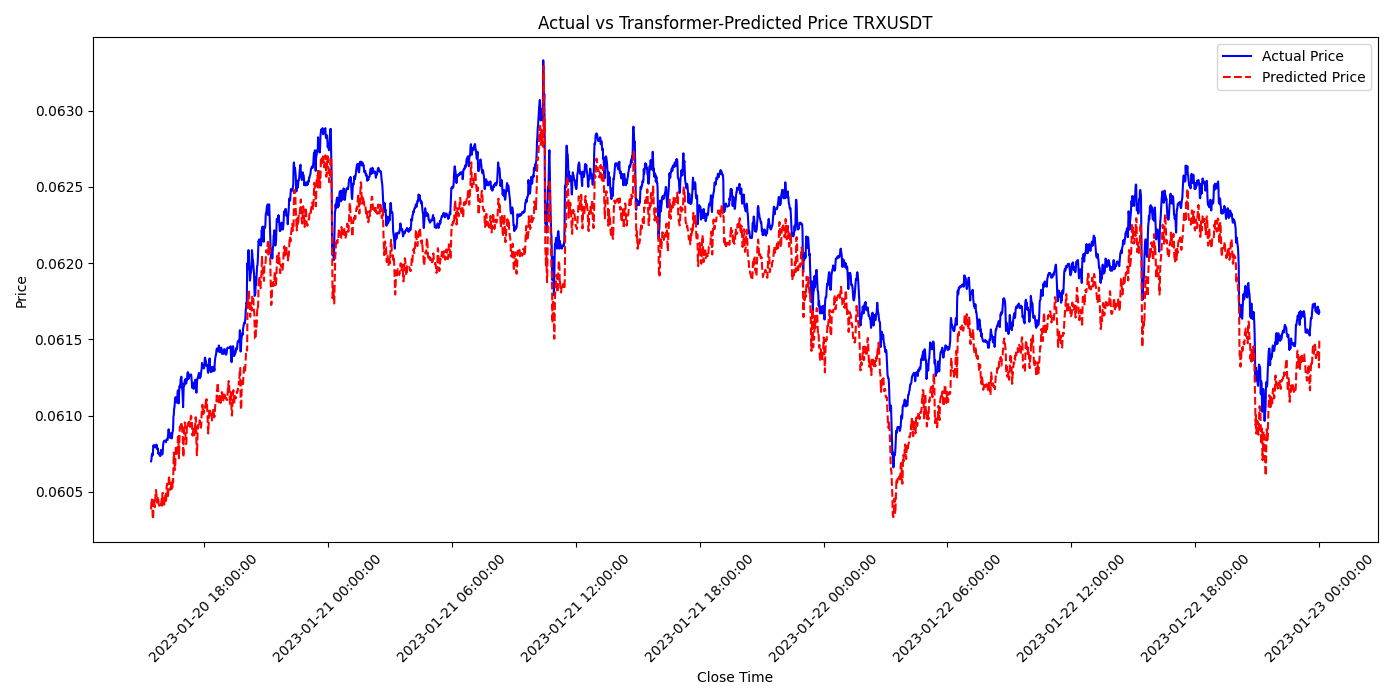

The data file committed next to this chart (first rows):
close_time, predictions, actual
2023-01-20 15:26:59.999, 0.06038, 0.0607
2023-01-20 15:27:59.999, 0.06044, 0.06071
2023-01-20 15:28:59.999, 0.06046, 0.06073
2023-01-20 15:29:59.999, 0.06044, 0.06075
2023-01-20 15:30:59.999, 0.06038, 0.06074
2023-01-20 15:31:59.999, 0.06032, 0.06074
2023-01-20 15:32:59.999, 0.06032, 0.06078
2023-01-20 15:33:59.999, 0.0604, 0.0608
2023-01-20 15:34:59.999, 0.06045, 0.06079
2023-01-20 15:35:59.999, 0.06044, 0.0608
2023-01-20 15:36:59.999, 0.06041, 0.0608
2023-01-20 15:37:59.999, 0.0604, 0.0608
2023-01-20 15:38:59.999, 0.06043, 0.06079
2023-01-20 15:39:59.999, 0.06049, 0.06079
2023-01-20 15:40:59.999, 0.06051, 0.06079
2023-01-20 15:41:59.999, 0.0605, 0.0608
2023-01-20 15:42:59.999, 0.06047, 0.06081
2023-01-20 15:43:59.999, 0.06043, 0.0608
2023-01-20 15:44:59.999, 0.06043, 0.06078
2023-01-20 15:45:59.999, 0.06045, 0.06078
2023-01-20 15:46:59.999, 0.06047, 0.06078
2023-01-20 15:47:59.999, 0.06045, 0.06075
2023-01-20 15:48:59.999, 0.06043, 0.06076
2023-01-20 15:49:59.999, 0.06041, 0.06076
2023-01-20 15:50:59.999, 0.06041, 0.06075
2023-01-20 15:51:59.999, 0.0604, 0.06074
2023-01-20 15:52:59.999, 0.0604, 0.06073
2023-01-20 15:53:59.999, 0.06041, 0.06073
2023-01-20 15:54:59.999, 0.0604, 0.06076
2023-01-20 15:55:59.999, 0.06042, 0.06078
2023-01-20 15:56:59.999, 0.06043, 0.06076
2023-01-20 15:57:59.999, 0.06046, 0.06075
2023-01-20 15:58:59.999, 0.06041, 0.06075
2023-01-20 15:59:59.999, 0.06049, 0.06075
2023-01-20 16:00:59.999, 0.06049, 0.06076
2023-01-20 16:01:59.999, 0.06047, 0.0608
2023-01-20 16:02:59.999, 0.06044, 0.06082
2023-01-20 16:03:59.999, 0.0604, 0.06083
2023-01-20 16:04:59.999, 0.0604, 0.06084
2023-01-20 16:05:59.999, 0.06045, 0.06084
2023-01-20 16:06:59.999, 0.06048, 0.06084
2023-01-20 16:07:59.999, 0.06048, 0.06084
2023-01-20 16:08:59.999, 0.06044, 0.06084
2023-01-20 16:09:59.999, 0.06043, 0.06082
2023-01-20 16:10:59.999, 0.06045, 0.06084
2023-01-20 16:11:59.999, 0.06053, 0.06084
2023-01-20 16:12:59.999, 0.06055, 0.06085
2023-01-20 16:13:59.999, 0.06055, 0.06084
2023-01-20 16:14:59.999, 0.0605, 0.06084
2023-01-20 16:15:59.999, 0.06046, 0.06087
2023-01-20 16:16:59.999, 0.0605, 0.06089
2023-01-20 16:17:59.999, 0.06056, 0.06091
2023-01-20 16:18:59.999, 0.06061, 0.06089
2023-01-20 16:19:59.999, 0.06058, 0.06086
2023-01-20 16:20:59.999, 0.06054, 0.06086
2023-01-20 16:21:59.999, 0.06052, 0.06085
2023-01-20 16:22:59.999, 0.06051, 0.06085
2023-01-20 16:23:59.999, 0.06052, 0.06088
2023-01-20 16:24:59.999, 0.06055, 0.06089
2023-01-20 16:25:59.999, 0.06057, 0.06085
... 3,334 more rows
